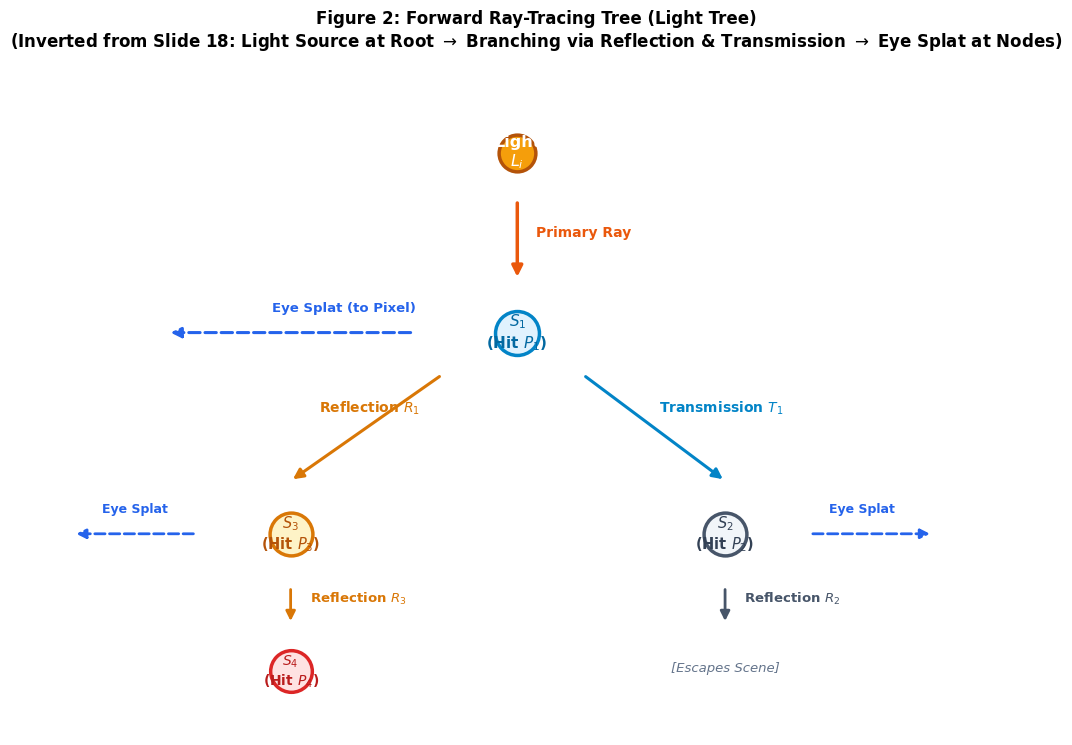
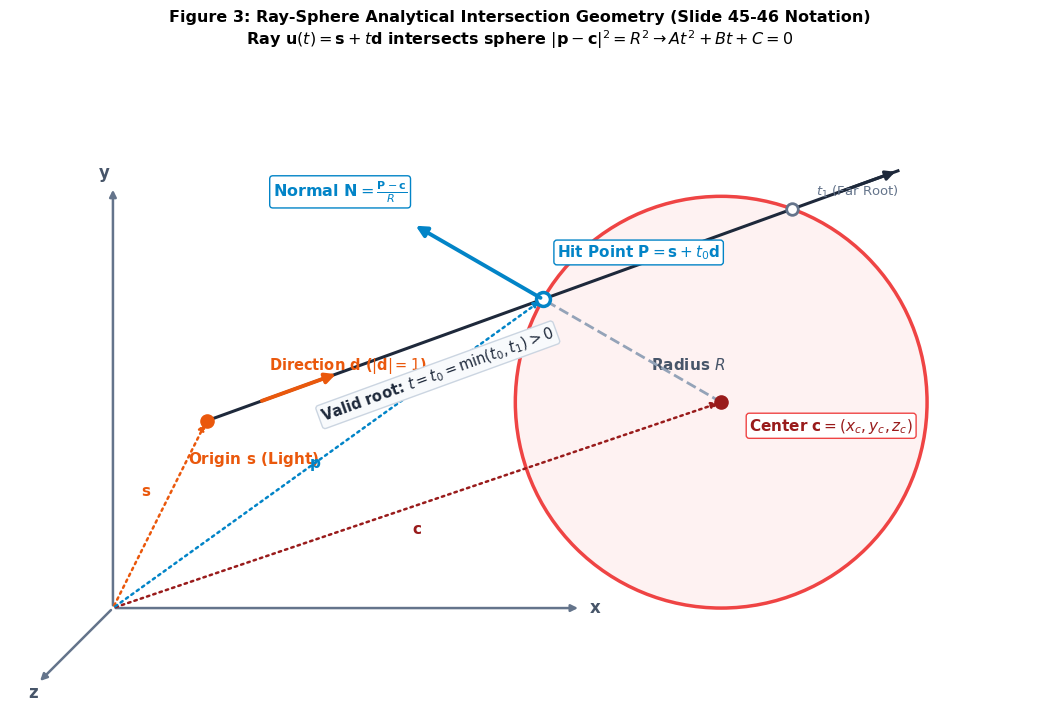

Recreate these plots in Python, in order.
import matplotlib.pyplot as plt
import matplotlib.patches as patches
import numpy as np
import os

fig_dir = r'c:\Users\HP\OneDrive\Desktop\Graphics Nihal\Assignment\figures'
os.makedirs(fig_dir, exist_ok=True)

plt.rcParams['font.family'] = 'DejaVu Sans'

# ==============================================================================
# FIGURE 2: Forward Ray-Tracing Tree (Light Tree)
# ==============================================================================
fig, ax = plt.subplots(figsize=(10.5, 7.5), dpi=300)
ax.set_facecolor('#ffffff')

# Root: Light Source L
ax.scatter(5.2, 5.4, s=700, color='#f59e0b', edgecolors='#b45309', lw=2.5, zorder=5)
ax.text(5.2, 5.4, 'Light\n' + r'$L_i$', color='#ffffff', weight='bold', ha='center', va='center', fontsize=11.5, zorder=6)

# Child 1: Hit S1
ax.annotate('', xy=(5.2, 4.2), xytext=(5.2, 4.95), arrowprops=dict(arrowstyle="-|>", color='#ea580c', lw=2.5, mutation_scale=16))
ax.text(5.4, 4.6, 'Primary Ray', color='#ea580c', weight='bold', fontsize=10)

ax.scatter(5.2, 3.7, s=1000, color='#e0f2fe', edgecolors='#0284c7', lw=2.5, zorder=5)
ax.text(5.2, 3.7, r'$S_1$' + '\n(Hit ' + r'$P_1$)', color='#0369a1', weight='bold', ha='center', va='center', fontsize=11, zorder=6)

# Splat to Eye from S1
ax.annotate('', xy=(1.5, 3.7), xytext=(4.1, 3.7), arrowprops=dict(arrowstyle="-|>", color='#2563eb', lw=2.2, ls='--', mutation_scale=15))
ax.text(2.6, 3.9, r'Eye Splat (to Pixel)', color='#2563eb', weight='bold', fontsize=9.5)

# Branches from S1:
# Left: Reflection R1 to S3
ax.annotate('', xy=(2.8, 2.3), xytext=(4.4, 3.3), arrowprops=dict(arrowstyle="-|>", color='#d97706', lw=2.2, mutation_scale=15))
ax.text(3.1, 2.95, r'Reflection $R_1$', color='#d97706', weight='bold', fontsize=10)

ax.scatter(2.8, 1.8, s=950, color='#fef3c7', edgecolors='#d97706', lw=2.5, zorder=5)
ax.text(2.8, 1.8, r'$S_3$' + '\n(Hit ' + r'$P_3$)', color='#b45309', weight='bold', ha='center', va='center', fontsize=10.5, zorder=6)

# Eye Splat from S3
ax.annotate('', xy=(0.5, 1.8), xytext=(1.8, 1.8), arrowprops=dict(arrowstyle="-|>", color='#2563eb', lw=2.0, ls='--', mutation_scale=14))
ax.text(0.8, 2.0, r'Eye Splat', color='#2563eb', weight='bold', fontsize=9)

# From S3 to S4: Reflection R3
ax.annotate('', xy=(2.8, 0.95), xytext=(2.8, 1.3), arrowprops=dict(arrowstyle="-|>", color='#d97706', lw=2.0, mutation_scale=14))
ax.text(3.0, 1.15, r'Reflection $R_3$', color='#d97706', weight='bold', fontsize=9.5)

ax.scatter(2.8, 0.5, s=900, color='#fee2e2', edgecolors='#dc2626', lw=2.5, zorder=5)
ax.text(2.8, 0.5, r'$S_4$' + '\n(Hit ' + r'$P_4$)', color='#b91c1c', weight='bold', ha='center', va='center', fontsize=10, zorder=6)

# Right: Transmission T1 from S1 to S2
ax.annotate('', xy=(7.4, 2.3), xytext=(5.9, 3.3), arrowprops=dict(arrowstyle="-|>", color='#0284c7', lw=2.2, mutation_scale=15))
ax.text(6.7, 2.95, r'Transmission $T_1$', color='#0284c7', weight='bold', fontsize=10)

ax.scatter(7.4, 1.8, s=950, color='#f1f5f9', edgecolors='#475569', lw=2.5, zorder=5)
ax.text(7.4, 1.8, r'$S_2$' + '\n(Hit ' + r'$P_2$)', color='#334155', weight='bold', ha='center', va='center', fontsize=10.5, zorder=6)

# Eye Splat from S2
ax.annotate('', xy=(9.6, 1.8), xytext=(8.3, 1.8), arrowprops=dict(arrowstyle="-|>", color='#2563eb', lw=2.0, ls='--', mutation_scale=14))
ax.text(8.5, 2.0, r'Eye Splat', color='#2563eb', weight='bold', fontsize=9)

# From S2: Reflection R2
ax.annotate('', xy=(7.4, 0.95), xytext=(7.4, 1.3), arrowprops=dict(arrowstyle="-|>", color='#475569', lw=2.0, mutation_scale=14))
ax.text(7.6, 1.15, r'Reflection $R_2$', color='#475569', weight='bold', fontsize=9.5)
ax.text(7.4, 0.5, '[Escapes Scene]', color='#64748b', style='italic', ha='center', fontsize=9.5)

ax.set_xlim(0, 10.8)
ax.set_ylim(-0.1, 6.2)
ax.axis('off')

plt.title("Figure 2: Forward Ray-Tracing Tree (Light Tree)\n" +
          r"(Inverted from Slide 18: Light Source at Root $\rightarrow$ Branching via Reflection & Transmission $\rightarrow$ Eye Splat at Nodes)",
          fontsize=12, weight='bold', pad=15)

plt.tight_layout()
plt.savefig(os.path.join(fig_dir, 'fig2_forward_tree.png'), dpi=300, bbox_inches='tight')
plt.close()
print("Figure 2 re-rendered cleanly.")

# ==============================================================================
# FIGURE 3: Ray-Sphere Analytical Intersection Geometry (Exact Slide 45 Notation)
# ==============================================================================
fig, ax = plt.subplots(figsize=(10.5, 7.2), dpi=300)
ax.set_facecolor('#ffffff')

# Coordinate axes (Slide 45)
orig_axes = (1.0, 1.0)
ax.annotate('', xy=(1.0, 5.5), xytext=orig_axes, arrowprops=dict(arrowstyle="-|>", color='#64748b', lw=1.8))
ax.text(0.85, 5.6, 'y', color='#475569', weight='bold', fontsize=12)
ax.annotate('', xy=(6.0, 1.0), xytext=orig_axes, arrowprops=dict(arrowstyle="-|>", color='#64748b', lw=1.8))
ax.text(6.1, 0.95, 'x', color='#475569', weight='bold', fontsize=12)
ax.annotate('', xy=(0.2, 0.2), xytext=orig_axes, arrowprops=dict(arrowstyle="-|>", color='#64748b', lw=1.8))
ax.text(0.1, 0.05, 'z', color='#475569', weight='bold', fontsize=12)

# Sphere center c and circle (Sphere placed at lower-right relative to hit point!)
c = (7.5, 3.2)
R = 2.2
circle = plt.Circle(c, R, color='#fef2f2', ec='#ef4444', lw=2.5, zorder=2)
ax.add_patch(circle)
ax.scatter(c[0], c[1], s=90, color='#991b1b', zorder=5)
ax.text(c[0] + 0.3, c[1] - 0.3, r'Center $\mathbf{c} = (x_c, y_c, z_c)$', fontsize=11, weight='bold', color='#991b1b',
        bbox=dict(boxstyle='round,pad=0.2', facecolor='white', edgecolor='#ef4444', lw=1))

# Ray origin s (Light)
s = (2.0, 3.0)
ax.scatter(s[0], s[1], s=90, color='#ea580c', zorder=5)
ax.text(s[0] - 0.2, s[1] - 0.45, r'Origin $\mathbf{s}$ (Light)', fontsize=11, weight='bold', color='#ea580c')

# Vector s from world origin
ax.annotate('', xy=s, xytext=orig_axes, arrowprops=dict(arrowstyle="-|>", color='#ea580c', lw=1.8, ls=':'), zorder=3)
ax.text(1.3, 2.2, r'$\mathbf{s}$', color='#ea580c', weight='bold', fontsize=11)

# Vector c from world origin
ax.annotate('', xy=c, xytext=orig_axes, arrowprops=dict(arrowstyle="-|>", color='#991b1b', lw=1.8, ls=':'), zorder=3)
ax.text(4.2, 1.8, r'$\mathbf{c}$', color='#991b1b', weight='bold', fontsize=11)

# Ray direction d (aimed at top of sphere)
d = np.array([0.94, 0.34])
d = d / np.linalg.norm(d)
s_vec = np.array(s)
c_vec = np.array(c)
diff = s_vec - c_vec
B = 2 * np.dot(diff, d)
C_val = np.dot(diff, diff) - R**2
disc = B**2 - 4 * C_val
t0 = (-B - np.sqrt(disc)) / 2
t1 = (-B + np.sqrt(disc)) / 2

p_hit0 = s_vec + t0 * d
p_hit1 = s_vec + t1 * d

# Draw ray line
ray_end = s_vec + (t1 + 1.2) * d
ax.plot([s[0], ray_end[0]], [s[1], ray_end[1]], color='#1e293b', lw=2.2, zorder=3)
ax.annotate('', xy=ray_end, xytext=s_vec + (t1+0.5)*d, arrowprops=dict(arrowstyle="-|>", color='#1e293b', lw=2.2, mutation_scale=14), zorder=3)

# Ray direction vector d (arrow)
d_start = s_vec + 0.6 * d
ax.annotate('', xy=d_start + 0.9*d, xytext=d_start, arrowprops=dict(arrowstyle="-|>", color='#ea580c', lw=2.8, mutation_scale=15), zorder=5)
ax.text(d_start[0] + 0.1, d_start[1] + 0.35, r'Direction $\mathbf{d}$ ($|\mathbf{d}|=1$)', fontsize=10.5, weight='bold', color='#ea580c')

# Hit point P
ax.scatter(p_hit0[0], p_hit0[1], s=100, color='#ffffff', edgecolors='#0284c7', lw=2.5, zorder=6)
ax.text(p_hit0[0] + 0.15, p_hit0[1] + 0.45, r'Hit Point $\mathbf{P} = \mathbf{s} + t_0\mathbf{d}$', fontsize=11, weight='bold', color='#0284c7',
        bbox=dict(boxstyle='round,pad=0.2', facecolor='white', edgecolor='#0284c7', lw=1))

# Vector p from world origin to P
ax.annotate('', xy=p_hit0, xytext=orig_axes, arrowprops=dict(arrowstyle="-|>", color='#0284c7', lw=1.8, ls=':'), zorder=3)
ax.text(3.1, 2.5, r'$\mathbf{p}$', color='#0284c7', weight='bold', fontsize=11)

# Far root t1
ax.scatter(p_hit1[0], p_hit1[1], s=70, color='#ffffff', edgecolors='#64748b', lw=2, zorder=6)
ax.text(p_hit1[0] + 0.25, p_hit1[1] + 0.15, r'$t_1$ (Far Root)', fontsize=9.5, color='#64748b')

# Outward Normal N at P: N = (P - c) / R (Points UP and LEFT!)
normal = (p_hit0 - c_vec) / R
n_end = p_hit0 + 1.6 * normal
ax.annotate('', xy=n_end, xytext=p_hit0, arrowprops=dict(arrowstyle="-|>", color='#0284c7', lw=2.8, mutation_scale=16), zorder=6)
ax.text(n_end[0] - 1.5, n_end[1] + 0.3, r'Normal $\mathbf{N} = \frac{\mathbf{P} - \mathbf{c}}{R}$', fontsize=11.5, weight='bold', color='#0284c7',
        bbox=dict(boxstyle='round,pad=0.2', facecolor='white', edgecolor='#0284c7', lw=1))

# Radius R line from c to hit point P
ax.plot([c[0], p_hit0[0]], [c[1], p_hit0[1]], color='#94a3b8', lw=2.0, ls='--', zorder=4)
mid_r = (c_vec + p_hit0) / 2
ax.text(mid_r[0] + 0.2, mid_r[1] - 0.2, r'Radius $R$', fontsize=11, color='#475569', weight='bold')

# Distance t label along ray segment
ax.text(3.2, 3.0, r'Valid root: $t = t_0 = \min(t_0, t_1) > 0$', fontsize=10.5, weight='bold', color='#1e293b', rotation=20,
        bbox=dict(boxstyle='round,pad=0.2', facecolor='#f8fafc', edgecolor='#cbd5e1', lw=1))

ax.set_xlim(-0.1, 10.8)
ax.set_ylim(-0.1, 6.8)
ax.set_aspect('equal')
ax.axis('off')

plt.title("Figure 3: Ray-Sphere Analytical Intersection Geometry (Slide 45-46 Notation)\n" +
          r"Ray $\mathbf{u}(t) = \mathbf{s} + t\mathbf{d}$ intersects sphere $|\mathbf{p} - \mathbf{c}|^2 = R^2 \rightarrow At^2 + Bt + C = 0$",
          fontsize=11.5, weight='bold', pad=15)

plt.tight_layout()
plt.savefig(os.path.join(fig_dir, 'fig3_raysphere_geom.png'), dpi=300, bbox_inches='tight')
plt.close()
print("Figure 3 re-rendered cleanly matching Slide 45.")
